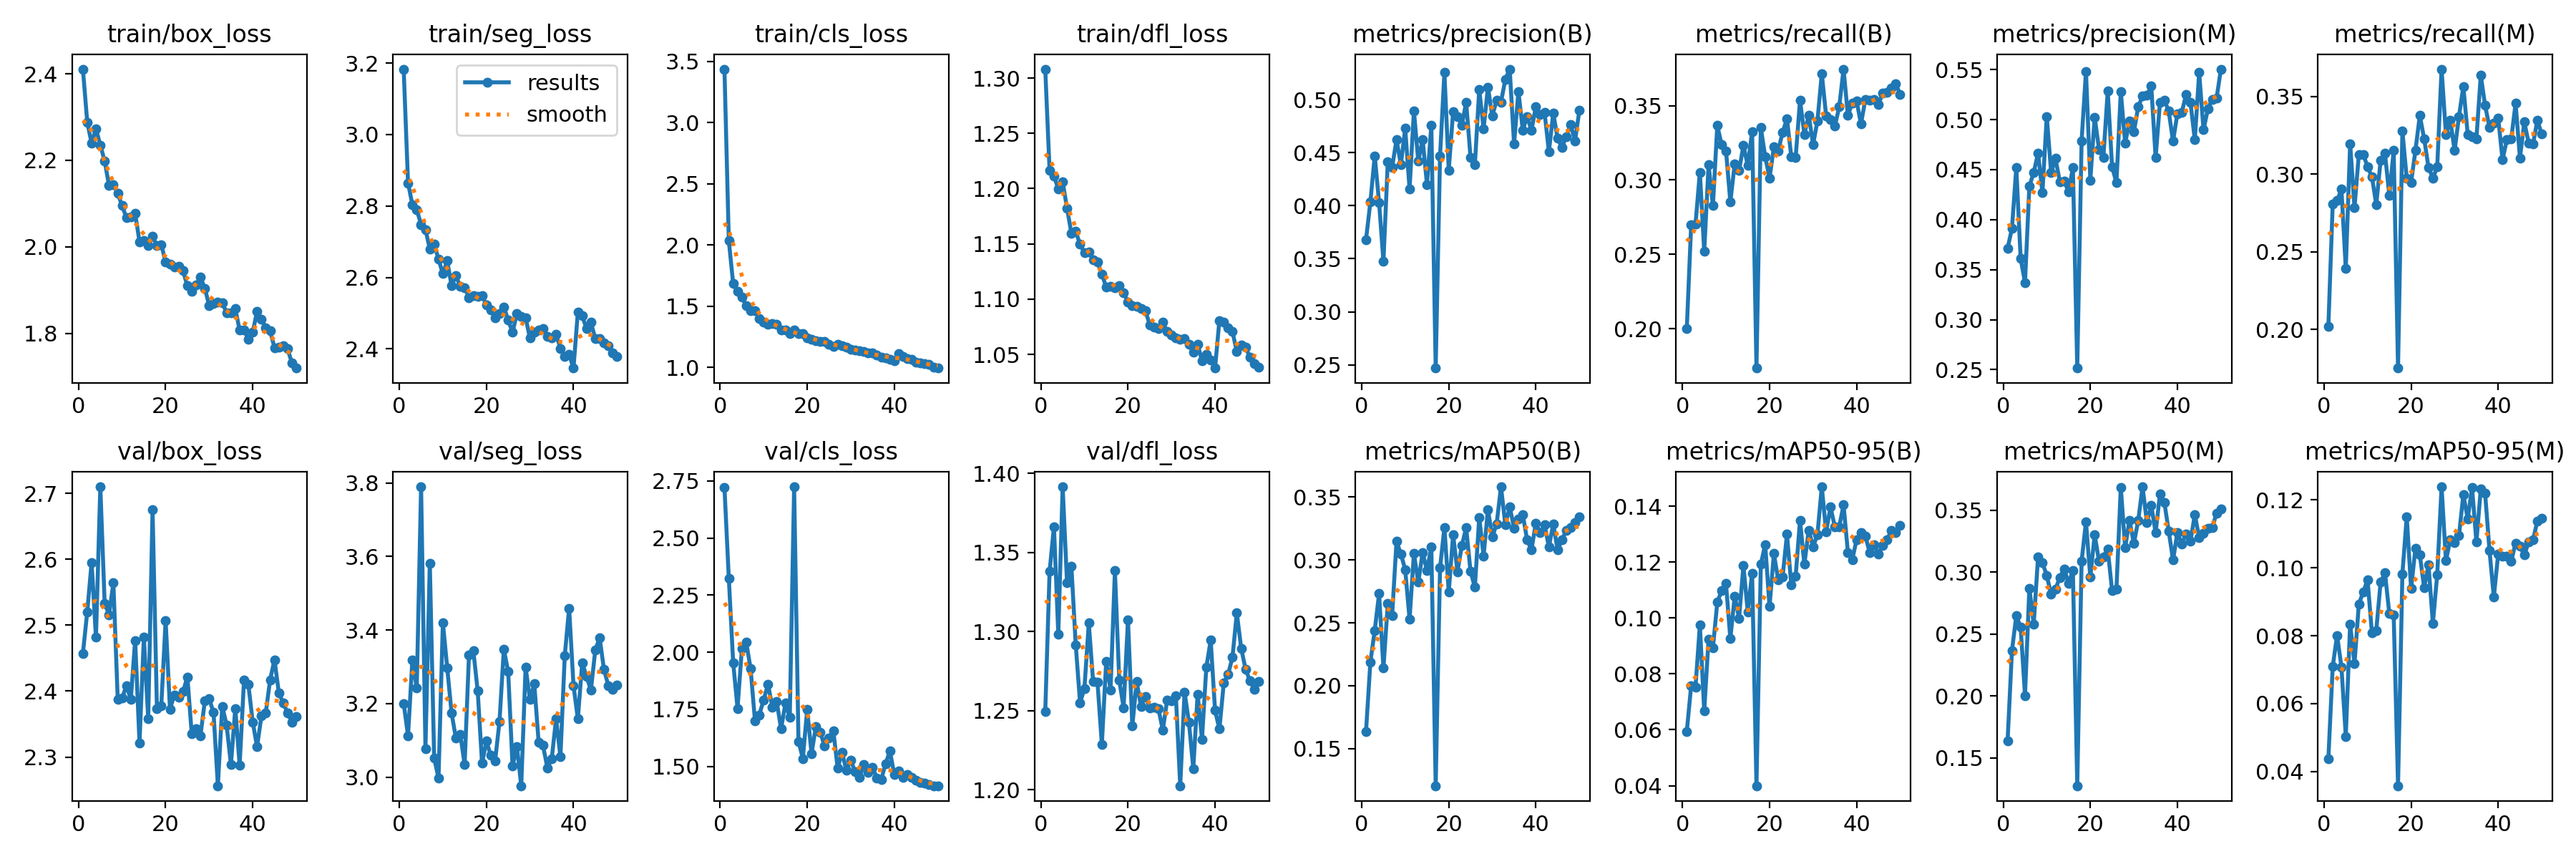

Source data for this figure (header and first rows):
epoch, time, train/box_loss, train/seg_loss, train/cls_loss, train/dfl_loss, metrics/precision(B), metrics/recall(B), metrics/mAP50(B), metrics/mAP50-95(B), metrics/precision(M), metrics/recall(M), metrics/mAP50(M), metrics/mAP50-95(M), val/box_loss, val/seg_loss, val/cls_loss, val/dfl_loss, lr/pg0, lr/pg1, lr/pg2
1, 99.21, 2.411, 3.183, 3.437, 1.308, 0.3681, 0.2001, 0.1637, 0.05947, 0.3715, 0.202, 0.1636, 0.04384, 2.457, 3.2, 2.721, 1.249, 0.0006628, 0.0006628, 0.0006628
2, 192, 2.288, 2.864, 2.036, 1.216, 0.4035, 0.2698, 0.2188, 0.07573, 0.3909, 0.2808, 0.2364, 0.07091, 2.52, 3.112, 2.323, 1.338, 0.001303, 0.001303, 0.001303
3, 282.3, 2.24, 2.804, 1.685, 1.211, 0.4471, 0.2703, 0.244, 0.07536, 0.452, 0.2828, 0.2647, 0.08012, 2.595, 3.319, 1.955, 1.366, 0.001917, 0.001917, 0.001917
4, 373.8, 2.273, 2.79, 1.62, 1.2, 0.4029, 0.3052, 0.2732, 0.09751, 0.361, 0.2903, 0.2555, 0.07082, 2.481, 3.242, 1.754, 1.298, 0.001881, 0.001881, 0.001881
5, 462.8, 2.235, 2.748, 1.572, 1.206, 0.3474, 0.2519, 0.214, 0.06672, 0.337, 0.2391, 0.2003, 0.05037, 2.71, 3.79, 2.014, 1.391, 0.001842, 0.001842, 0.001842
6, 551.5, 2.198, 2.734, 1.508, 1.182, 0.4415, 0.3102, 0.2652, 0.09246, 0.4333, 0.3196, 0.287, 0.08347, 2.533, 3.077, 2.043, 1.331, 0.001802, 0.001802, 0.001802
7, 643.2, 2.142, 2.68, 1.461, 1.16, 0.4363, 0.2828, 0.2559, 0.08934, 0.4471, 0.2783, 0.258, 0.07176, 2.516, 3.582, 1.929, 1.341, 0.001762, 0.001762, 0.001762
8, 735.3, 2.143, 2.693, 1.462, 1.161, 0.4623, 0.3367, 0.3147, 0.1056, 0.4664, 0.3127, 0.3123, 0.0894, 2.564, 3.052, 1.701, 1.292, 0.001723, 0.001723, 0.001723
9, 824.2, 2.124, 2.651, 1.402, 1.149, 0.4389, 0.3237, 0.3048, 0.1099, 0.4271, 0.3127, 0.3076, 0.0928, 2.387, 2.997, 1.726, 1.255, 0.001683, 0.001683, 0.001683
10, 915.5, 2.095, 2.611, 1.37, 1.142, 0.4728, 0.3197, 0.2923, 0.1124, 0.5032, 0.3047, 0.2972, 0.09648, 2.389, 3.42, 1.791, 1.264, 0.001644, 0.001644, 0.001644
11, 1011, 2.068, 2.646, 1.353, 1.143, 0.4158, 0.2853, 0.2529, 0.09264, 0.4471, 0.2983, 0.2818, 0.08086, 2.408, 3.297, 1.86, 1.305, 0.001604, 0.001604, 0.001604
12, 1103, 2.069, 2.577, 1.359, 1.135, 0.4896, 0.311, 0.3051, 0.1079, 0.4611, 0.2803, 0.2862, 0.08158, 2.387, 3.174, 1.76, 1.268, 0.001564, 0.001564, 0.001564
13, 1197, 2.077, 2.605, 1.351, 1.133, 0.4418, 0.3062, 0.2822, 0.0999, 0.4378, 0.3087, 0.2956, 0.09577, 2.477, 3.106, 1.784, 1.268, 0.001525, 0.001525, 0.001525
14, 1290, 2.012, 2.574, 1.306, 1.122, 0.4625, 0.3232, 0.3058, 0.1187, 0.4388, 0.3132, 0.3026, 0.09853, 2.322, 3.117, 1.664, 1.229, 0.001485, 0.001485, 0.001485
15, 1383, 2.015, 2.572, 1.308, 1.111, 0.4201, 0.3097, 0.2917, 0.1023, 0.4278, 0.2863, 0.2909, 0.08652, 2.481, 3.034, 1.776, 1.281, 0.001446, 0.001446, 0.001446
16, 1473, 2.002, 2.544, 1.279, 1.112, 0.4758, 0.3327, 0.3102, 0.1161, 0.4518, 0.3152, 0.3009, 0.08616, 2.358, 3.333, 1.714, 1.263, 0.001406, 0.001406, 0.001406
17, 1566, 2.024, 2.549, 1.308, 1.11, 0.2469, 0.1735, 0.1205, 0.03996, 0.2516, 0.1751, 0.1274, 0.03579, 2.675, 3.344, 2.724, 1.338, 0.001366, 0.001366, 0.001366
18, 1661, 2.002, 2.548, 1.276, 1.112, 0.4467, 0.3352, 0.2938, 0.1192, 0.4788, 0.3277, 0.3088, 0.0982, 2.374, 3.234, 1.61, 1.269, 0.001327, 0.001327, 0.001327
19, 1754, 2.005, 2.55, 1.275, 1.106, 0.5254, 0.3157, 0.3257, 0.1263, 0.5483, 0.2973, 0.3403, 0.1151, 2.377, 3.038, 1.535, 1.252, 0.001287, 0.001287, 0.001287
20, 1848, 1.965, 2.523, 1.244, 1.097, 0.4336, 0.3013, 0.2745, 0.1041, 0.4395, 0.2948, 0.2959, 0.09387, 2.507, 3.098, 1.749, 1.307, 0.001248, 0.001248, 0.001248
21, 1944, 1.959, 2.509, 1.231, 1.094, 0.4884, 0.3222, 0.3201, 0.1231, 0.5024, 0.3152, 0.3301, 0.1058, 2.372, 3.059, 1.556, 1.24, 0.001208, 0.001208, 0.001208
22, 2036, 1.953, 2.487, 1.219, 1.094, 0.4843, 0.3197, 0.2907, 0.1136, 0.4703, 0.3377, 0.3088, 0.1038, 2.394, 3.044, 1.675, 1.268, 0.001168, 0.001168, 0.001168
23, 2131, 1.954, 2.5, 1.212, 1.091, 0.4755, 0.332, 0.3113, 0.1147, 0.4623, 0.3227, 0.3121, 0.09416, 2.391, 3.151, 1.651, 1.252, 0.001129, 0.001129, 0.001129
24, 2226, 1.944, 2.517, 1.21, 1.089, 0.4977, 0.3412, 0.3256, 0.13, 0.5289, 0.3042, 0.3186, 0.1009, 2.399, 3.348, 1.588, 1.259, 0.001089, 0.001089, 0.001089
25, 2321, 1.909, 2.481, 1.189, 1.077, 0.4455, 0.3157, 0.2909, 0.1118, 0.4528, 0.2973, 0.2849, 0.08362, 2.422, 3.287, 1.624, 1.252, 0.00105, 0.00105, 0.00105
26, 2416, 1.896, 2.446, 1.172, 1.075, 0.4387, 0.3152, 0.2783, 0.115, 0.4368, 0.3047, 0.2862, 0.09805, 2.335, 3.03, 1.656, 1.252, 0.00101, 0.00101, 0.00101
27, 2511, 1.913, 2.499, 1.186, 1.073, 0.5097, 0.3536, 0.3338, 0.135, 0.5282, 0.3676, 0.3684, 0.1239, 2.343, 3.084, 1.491, 1.251, 0.0009704, 0.0009704, 0.0009704
28, 2608, 1.929, 2.49, 1.179, 1.079, 0.4726, 0.3307, 0.303, 0.1192, 0.4763, 0.3256, 0.3198, 0.1021, 2.332, 2.977, 1.562, 1.238, 0.0009308, 0.0009308, 0.0009308
29, 2702, 1.904, 2.487, 1.166, 1.071, 0.5117, 0.3436, 0.3401, 0.1315, 0.4983, 0.3347, 0.3417, 0.1083, 2.385, 3.299, 1.482, 1.257, 0.0008912, 0.0008912, 0.0008912
30, 2799, 1.864, 2.43, 1.15, 1.067, 0.4848, 0.3238, 0.318, 0.1255, 0.4877, 0.3152, 0.3229, 0.1074, 2.388, 3.211, 1.528, 1.256, 0.0008516, 0.0008516, 0.0008516
31, 2896, 1.869, 2.446, 1.14, 1.065, 0.4993, 0.3397, 0.3288, 0.1299, 0.5126, 0.3372, 0.3415, 0.1096, 2.368, 3.254, 1.476, 1.259, 0.000812, 0.000812, 0.000812
32, 2992, 1.873, 2.452, 1.137, 1.064, 0.4976, 0.3716, 0.3581, 0.147, 0.5238, 0.3565, 0.3688, 0.1216, 2.256, 3.094, 1.452, 1.203, 0.0007724, 0.0007724, 0.0007724
33, 3085, 1.871, 2.456, 1.128, 1.065, 0.5193, 0.3431, 0.3278, 0.1309, 0.524, 0.3256, 0.34, 0.1144, 2.377, 3.086, 1.507, 1.262, 0.0007328, 0.0007328, 0.0007328
34, 3181, 1.848, 2.435, 1.118, 1.059, 0.5288, 0.3407, 0.3423, 0.1397, 0.5335, 0.3242, 0.3537, 0.1236, 2.349, 3.025, 1.472, 1.243, 0.0006932, 0.0006932, 0.0006932
35, 3274, 1.846, 2.431, 1.117, 1.052, 0.4583, 0.3362, 0.3253, 0.1327, 0.4617, 0.3227, 0.3317, 0.1076, 2.289, 3.05, 1.496, 1.213, 0.0006536, 0.0006536, 0.0006536
36, 3366, 1.857, 2.44, 1.101, 1.059, 0.5077, 0.3491, 0.3324, 0.1327, 0.5173, 0.3636, 0.3631, 0.1232, 2.374, 3.159, 1.449, 1.26, 0.000614, 0.000614, 0.000614
37, 3459, 1.807, 2.402, 1.086, 1.044, 0.4714, 0.3746, 0.3361, 0.1405, 0.5195, 0.3441, 0.3563, 0.1219, 2.288, 3.056, 1.442, 1.232, 0.0005744, 0.0005744, 0.0005744
38, 3553, 1.808, 2.378, 1.077, 1.05, 0.4841, 0.3436, 0.3159, 0.1235, 0.5085, 0.3302, 0.3331, 0.1052, 2.416, 3.331, 1.512, 1.278, 0.0005348, 0.0005348, 0.0005348
39, 3645, 1.786, 2.384, 1.066, 1.045, 0.4711, 0.3516, 0.308, 0.1209, 0.4782, 0.3328, 0.3096, 0.09139, 2.41, 3.459, 1.567, 1.295, 0.0004952, 0.0004952, 0.0004952
40, 3735, 1.802, 2.346, 1.055, 1.038, 0.4934, 0.3531, 0.3294, 0.1281, 0.506, 0.3362, 0.332, 0.1041, 2.353, 3.249, 1.465, 1.25, 0.0004556, 0.0004556, 0.0004556
41, 3823, 1.851, 2.503, 1.113, 1.081, 0.4863, 0.3377, 0.3214, 0.1306, 0.507, 0.3092, 0.3228, 0.1034, 2.316, 3.158, 1.481, 1.238, 0.000416, 0.000416, 0.000416
42, 3908, 1.832, 2.492, 1.089, 1.079, 0.4882, 0.3541, 0.328, 0.1293, 0.5251, 0.3222, 0.3306, 0.1034, 2.362, 3.311, 1.452, 1.267, 0.0003764, 0.0003764, 0.0003764
43, 3992, 1.813, 2.457, 1.073, 1.074, 0.4509, 0.3534, 0.3103, 0.1235, 0.5173, 0.3227, 0.3247, 0.1019, 2.367, 3.273, 1.464, 1.273, 0.0003368, 0.0003368, 0.0003368
44, 4077, 1.805, 2.475, 1.066, 1.07, 0.4872, 0.3541, 0.3287, 0.1262, 0.4797, 0.3456, 0.3465, 0.1073, 2.417, 3.237, 1.451, 1.284, 0.0002972, 0.0002972, 0.0002972
45, 4160, 1.767, 2.429, 1.043, 1.053, 0.4634, 0.3506, 0.3079, 0.123, 0.547, 0.3102, 0.3277, 0.1064, 2.448, 3.345, 1.44, 1.312, 0.0002576, 0.0002576, 0.0002576
46, 4244, 1.768, 2.428, 1.036, 1.058, 0.4551, 0.3586, 0.316, 0.126, 0.4897, 0.3337, 0.331, 0.1037, 2.398, 3.379, 1.431, 1.289, 0.000218, 0.000218, 0.000218
47, 4328, 1.772, 2.417, 1.031, 1.056, 0.4653, 0.3591, 0.3235, 0.1281, 0.5105, 0.3199, 0.3354, 0.1077, 2.382, 3.293, 1.426, 1.276, 0.0001784, 0.0001784, 0.0001784
48, 4412, 1.764, 2.408, 1.025, 1.048, 0.4764, 0.3616, 0.3256, 0.1314, 0.5201, 0.3192, 0.3357, 0.1082, 2.367, 3.249, 1.421, 1.269, 0.0001388, 0.0001388, 0.0001388
49, 4497, 1.732, 2.389, 1.003, 1.042, 0.4612, 0.3646, 0.3296, 0.1305, 0.5215, 0.3347, 0.3477, 0.1138, 2.353, 3.239, 1.415, 1.263, 9.92e-05, 9.92e-05, 9.92e-05
50, 4582, 1.719, 2.38, 0.9952, 1.038, 0.4898, 0.3576, 0.3341, 0.1331, 0.5504, 0.3257, 0.3508, 0.1146, 2.361, 3.251, 1.415, 1.269, 5.96e-05, 5.96e-05, 5.96e-05
